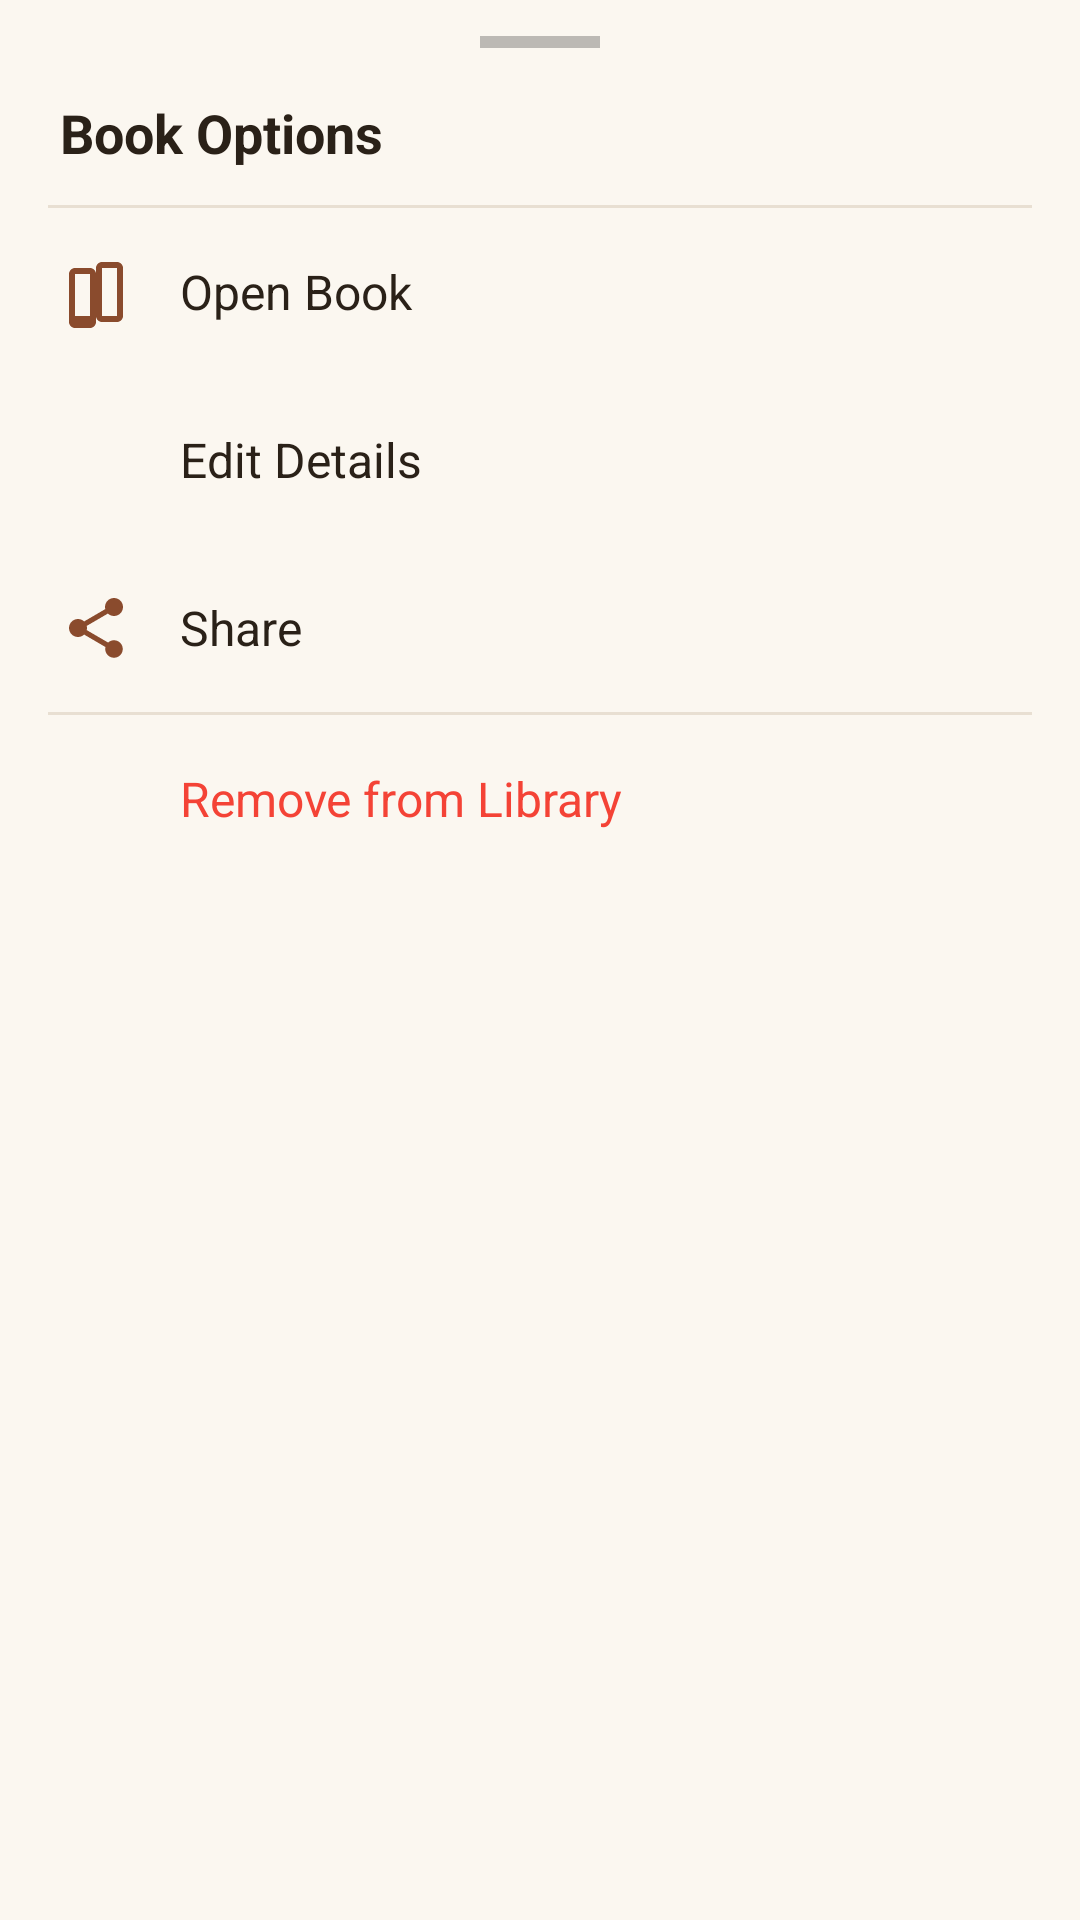

This screen was rendered from an Android layout file. Write that file and the resources it references.
<!-- AndroidManifest.xml: application theme Theme.BookFlip -->
<!-- res/layout/bottom_sheet_book_options.xml -->
<?xml version="1.0" encoding="utf-8"?>
<LinearLayout
    xmlns:android="http://schemas.android.com/apk/res/android"
    android:layout_width="match_parent"
    android:layout_height="wrap_content"
    android:orientation="vertical"
    android:paddingBottom="24dp">

    
    <View
        android:layout_width="40dp"
        android:layout_height="4dp"
        android:layout_gravity="center_horizontal"
        android:layout_marginTop="12dp"
        android:layout_marginBottom="16dp"
        android:background="#40000000" />

    <TextView
        android:layout_width="match_parent"
        android:layout_height="wrap_content"
        android:paddingHorizontal="20dp"
        android:paddingBottom="12dp"
        android:text="Book Options"
        android:textSize="18sp"
        android:textStyle="bold"
        android:textColor="@color/text_primary" />

    <include layout="@layout/divider" />

    <LinearLayout android:id="@+id/btnOpen"
        android:layout_width="match_parent"
        android:layout_height="56dp"
        android:orientation="horizontal"
        android:gravity="center_vertical"
        android:paddingHorizontal="20dp"
        android:background="?attr/selectableItemBackground">

        <ImageView android:layout_width="24dp" android:layout_height="24dp"
            android:src="@drawable/ic_open_book" android:tint="@color/primary" />
        <TextView android:layout_width="match_parent" android:layout_height="wrap_content"
            android:text="Open Book" android:textSize="16sp"
            android:textColor="@color/text_primary" android:layout_marginStart="16dp" />
    </LinearLayout>

    <LinearLayout android:id="@+id/btnEdit"
        android:layout_width="match_parent"
        android:layout_height="56dp"
        android:orientation="horizontal"
        android:gravity="center_vertical"
        android:paddingHorizontal="20dp"
        android:background="?attr/selectableItemBackground">

        <ImageView android:layout_width="24dp" android:layout_height="24dp"
            android:src="@drawable/ic_edit" android:tint="@color/primary" />
        <TextView android:layout_width="match_parent" android:layout_height="wrap_content"
            android:text="Edit Details" android:textSize="16sp"
            android:textColor="@color/text_primary" android:layout_marginStart="16dp" />
    </LinearLayout>

    <LinearLayout android:id="@+id/btnShare"
        android:layout_width="match_parent"
        android:layout_height="56dp"
        android:orientation="horizontal"
        android:gravity="center_vertical"
        android:paddingHorizontal="20dp"
        android:background="?attr/selectableItemBackground">

        <ImageView android:layout_width="24dp" android:layout_height="24dp"
            android:src="@drawable/ic_share" android:tint="@color/primary" />
        <TextView android:layout_width="match_parent" android:layout_height="wrap_content"
            android:text="Share" android:textSize="16sp"
            android:textColor="@color/text_primary" android:layout_marginStart="16dp" />
    </LinearLayout>

    <include layout="@layout/divider" />

    <LinearLayout android:id="@+id/btnDelete"
        android:layout_width="match_parent"
        android:layout_height="56dp"
        android:orientation="horizontal"
        android:gravity="center_vertical"
        android:paddingHorizontal="20dp"
        android:background="?attr/selectableItemBackground">

        <ImageView android:layout_width="24dp" android:layout_height="24dp"
            android:src="@drawable/ic_delete" android:tint="#F44336" />
        <TextView android:layout_width="match_parent" android:layout_height="wrap_content"
            android:text="Remove from Library" android:textSize="16sp"
            android:textColor="#F44336" android:layout_marginStart="16dp" />
    </LinearLayout>

</LinearLayout>
<!-- res/layout/divider.xml (included above) -->
<?xml version="1.0" encoding="utf-8"?>
<View
    xmlns:android="http://schemas.android.com/apk/res/android"
    android:layout_width="match_parent"
    android:layout_height="1dp"
    android:background="@color/divider"
    android:layout_marginHorizontal="16dp" />
<!-- resources referenced by this layout -->
<resources>
  <color name="divider">#E8DFD2</color>
  <color name="primary">#8A4B2D</color>
  <color name="text_primary">#2A2118</color>
  <!-- drawable ic_open_book (drawable) -->
  <vector xmlns:android="http://schemas.android.com/apk/res/android"
      android:width="24dp"
      android:height="24dp"
      android:viewportWidth="24"
      android:viewportHeight="24"
      android:tint="?attr/colorControlNormal">
    <path
        android:fillColor="@android:color/white"
        android:pathData="M19,2L14,2c-1.1,0 -2,0.9 -2,2v16c0,1.1 0.9,2 2,2h5c1.1,0 2,-0.9 2,-2L21,4c0,-1.1 -0.9,-2 -2,-2zM19,20h-5L14,4h5v16zM10,4L5,4c-1.1,0 -2,0.9 -2,2v16c0,1.1 0.9,2 2,2h5c1.1,0 2,-0.9 2,-2L12,6c0,-1.1 -0.9,-2 -2,-2zM10,20L5,20L5,6h5v14z"/>
  </vector>
  <!-- drawable ic_share (drawable) -->
  <vector xmlns:android="http://schemas.android.com/apk/res/android"
      android:width="24dp"
      android:height="24dp"
      android:viewportWidth="24"
      android:viewportHeight="24"
      android:tint="?attr/colorControlNormal">
    <path
        android:fillColor="@android:color/white"
        android:pathData="M18,16.08c-0.76,0 -1.44,0.3 -1.96,0.77L8.91,12.7c0.05,-0.23 0.09,-0.46 0.09,-0.7s-0.04,-0.47 -0.09,-0.7l7.05,-4.11c0.54,0.5 1.25,0.81 2.04,0.81 1.66,0 3,-1.34 3,-3s-1.34,-3 -3,-3 -3,1.34 -3,3c0,0.24 0.04,0.47 0.09,0.7L8.04,9.81C7.5,9.31 6.79,9 6,9c-1.66,0 -3,1.34 -3,3s1.34,3 3,3c0.79,0 1.5,-0.31 2.04,-0.81l7.12,4.16c-0.05,0.21 -0.08,0.43 -0.08,0.65 0,1.61 1.31,2.92 2.92,2.92s2.92,-1.31 2.92,-2.92 -1.31,-2.92 -2.92,-2.92z"/>
  </vector>
  <style name="Theme.BookFlip" parent="Theme.Material3.DayNight.NoActionBar">
          <item name="colorPrimary">@color/primary</item>
          <item name="colorOnPrimary">@color/white</item>
          <item name="colorPrimaryContainer">@color/primary_light</item>
          <item name="colorOnPrimaryContainer">@color/text_primary</item>
          <item name="colorSecondary">@color/accent</item>
          <item name="colorSurface">@color/surface</item>
          <item name="colorOnSurface">@color/text_primary</item>
          <item name="colorSurfaceVariant">@color/chip_background</item>
          <item name="colorOutline">@color/divider</item>
          <item name="android:colorBackground">@color/background</item>
          <item name="android:statusBarColor">@android:color/transparent</item>
          <item name="android:navigationBarColor">@color/background</item>
          <item name="android:windowLightStatusBar">@bool/light_status</item>
          <item name="android:windowAnimationStyle">@style/WindowAnimationStyle</item>
      </style>
  <color name="white">#FFFFFF</color>
  <color name="primary_light">#F4E4D6</color>
  <color name="accent">#E0A030</color>
  <color name="surface">#FFFFFF</color>
  <color name="chip_background">#F1E8DB</color>
  <color name="background">#FBF7F0</color>
  <style name="WindowAnimationStyle">
          <item name="android:activityOpenEnterAnimation">@anim/fade_in</item>
          <item name="android:activityOpenExitAnimation">@anim/fade_out</item>
          <item name="android:activityCloseEnterAnimation">@anim/fade_in</item>
          <item name="android:activityCloseExitAnimation">@anim/fade_out</item>
      </style>
</resources>
